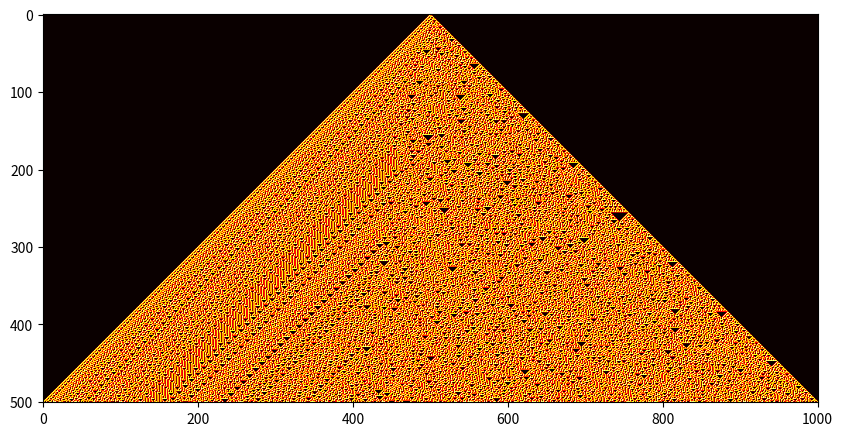

This figure's Python source:
import numpy as np 
import matplotlib.pyplot as plt

def initial_state(width):
    initial = np.zeros((1, width), dtype=int)
    if width % 2 == 0:
        initial = np.insert(initial, int(width / 2), values=0, axis=1)
        initial[0, int(width / 2)] = 1
        return initial
    else:
        initial[0, int(width / 2)] = 1
        return initial
def rule30(array):
    row1 = np.pad(array,[(0,0), (1,1)], mode='constant')
    next_row = array.copy()
    for x in range(1, array.shape[0]+1):
        for y in range(1, array.shape[1]+1):
            if row1[x-1][y-1] == 1 ^ (row1[x-1][y] == 1 or row1[x-1][y+1] == 1):
                next_row[x - 1, y - 1] = 1
            else:
                next_row[x - 1, y - 1] = 0
        return np.array(next_row)

def apply_rule(n):
    rv = initial_state(n)
    while rv[-1][0] == 0:
        rv = np.append(rv,rule30(rv[-1].reshape(1,-1)),axis=0)
        
    return rv
plt.figure(figsize=(10,6))
plt.imshow(apply_rule(1000), cmap='hot')
plt.show()
